Photos from the image-classification dataset "neural" in the GitHub repository Baldunica/neural. Its 4 classes are: broadleaf plant, grass, soil, soybean.

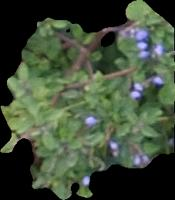
Label: broadleaf plant

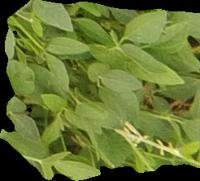
Label: soybean

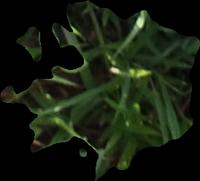
Label: grass

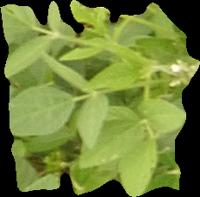
Label: soybean

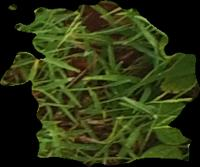
Label: grass

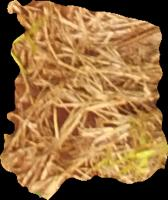
Label: soil
